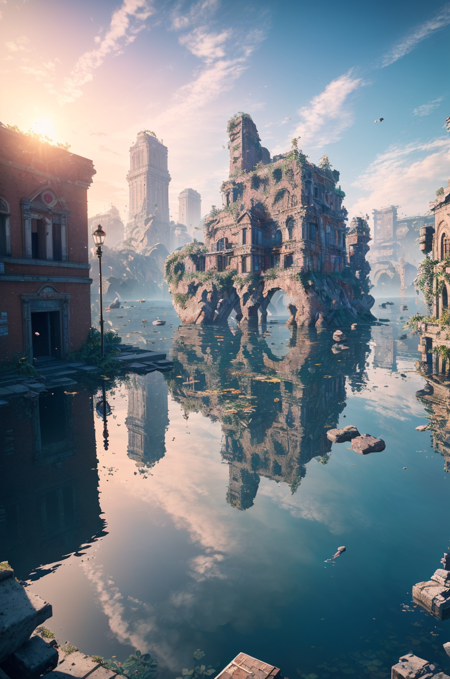
Generation parameters embedded in this image by AUTOMATIC1111 Stable Diffusion web UI or a fork of it (Forge, ...) (PNG 'parameters' text chunk):
(8k, RAW photo, best quality, masterpiece:1.2), (realistic, photo-realistic:1.37), octane render, ultra high res, ultra-detailed , professional lighting, photon mapping, radiosity, physically-based rendering, ue5, ((island sanctuary)), ((ancient fallen kingdom)), ((reflections in water)), ((raytracing)), ((drowned city)), (depth of field)
Negative prompt: BadDream UnrealisticDream FastNegativeEmbedding
Steps: 50, Sampler: DPM++ SDE Karras, CFG scale: 7, Seed: 3488769170, Size: 512x768, Model hash: b76cc78ad9, Model: DreamShaper_6_BakedVae, Denoising strength: 0.5, Clip skip: 2, ENSD: 31337, Hires upscale: 1.7, Hires steps: 25, Hires upscaler: 8x_NMKD-Superscale_150000_G